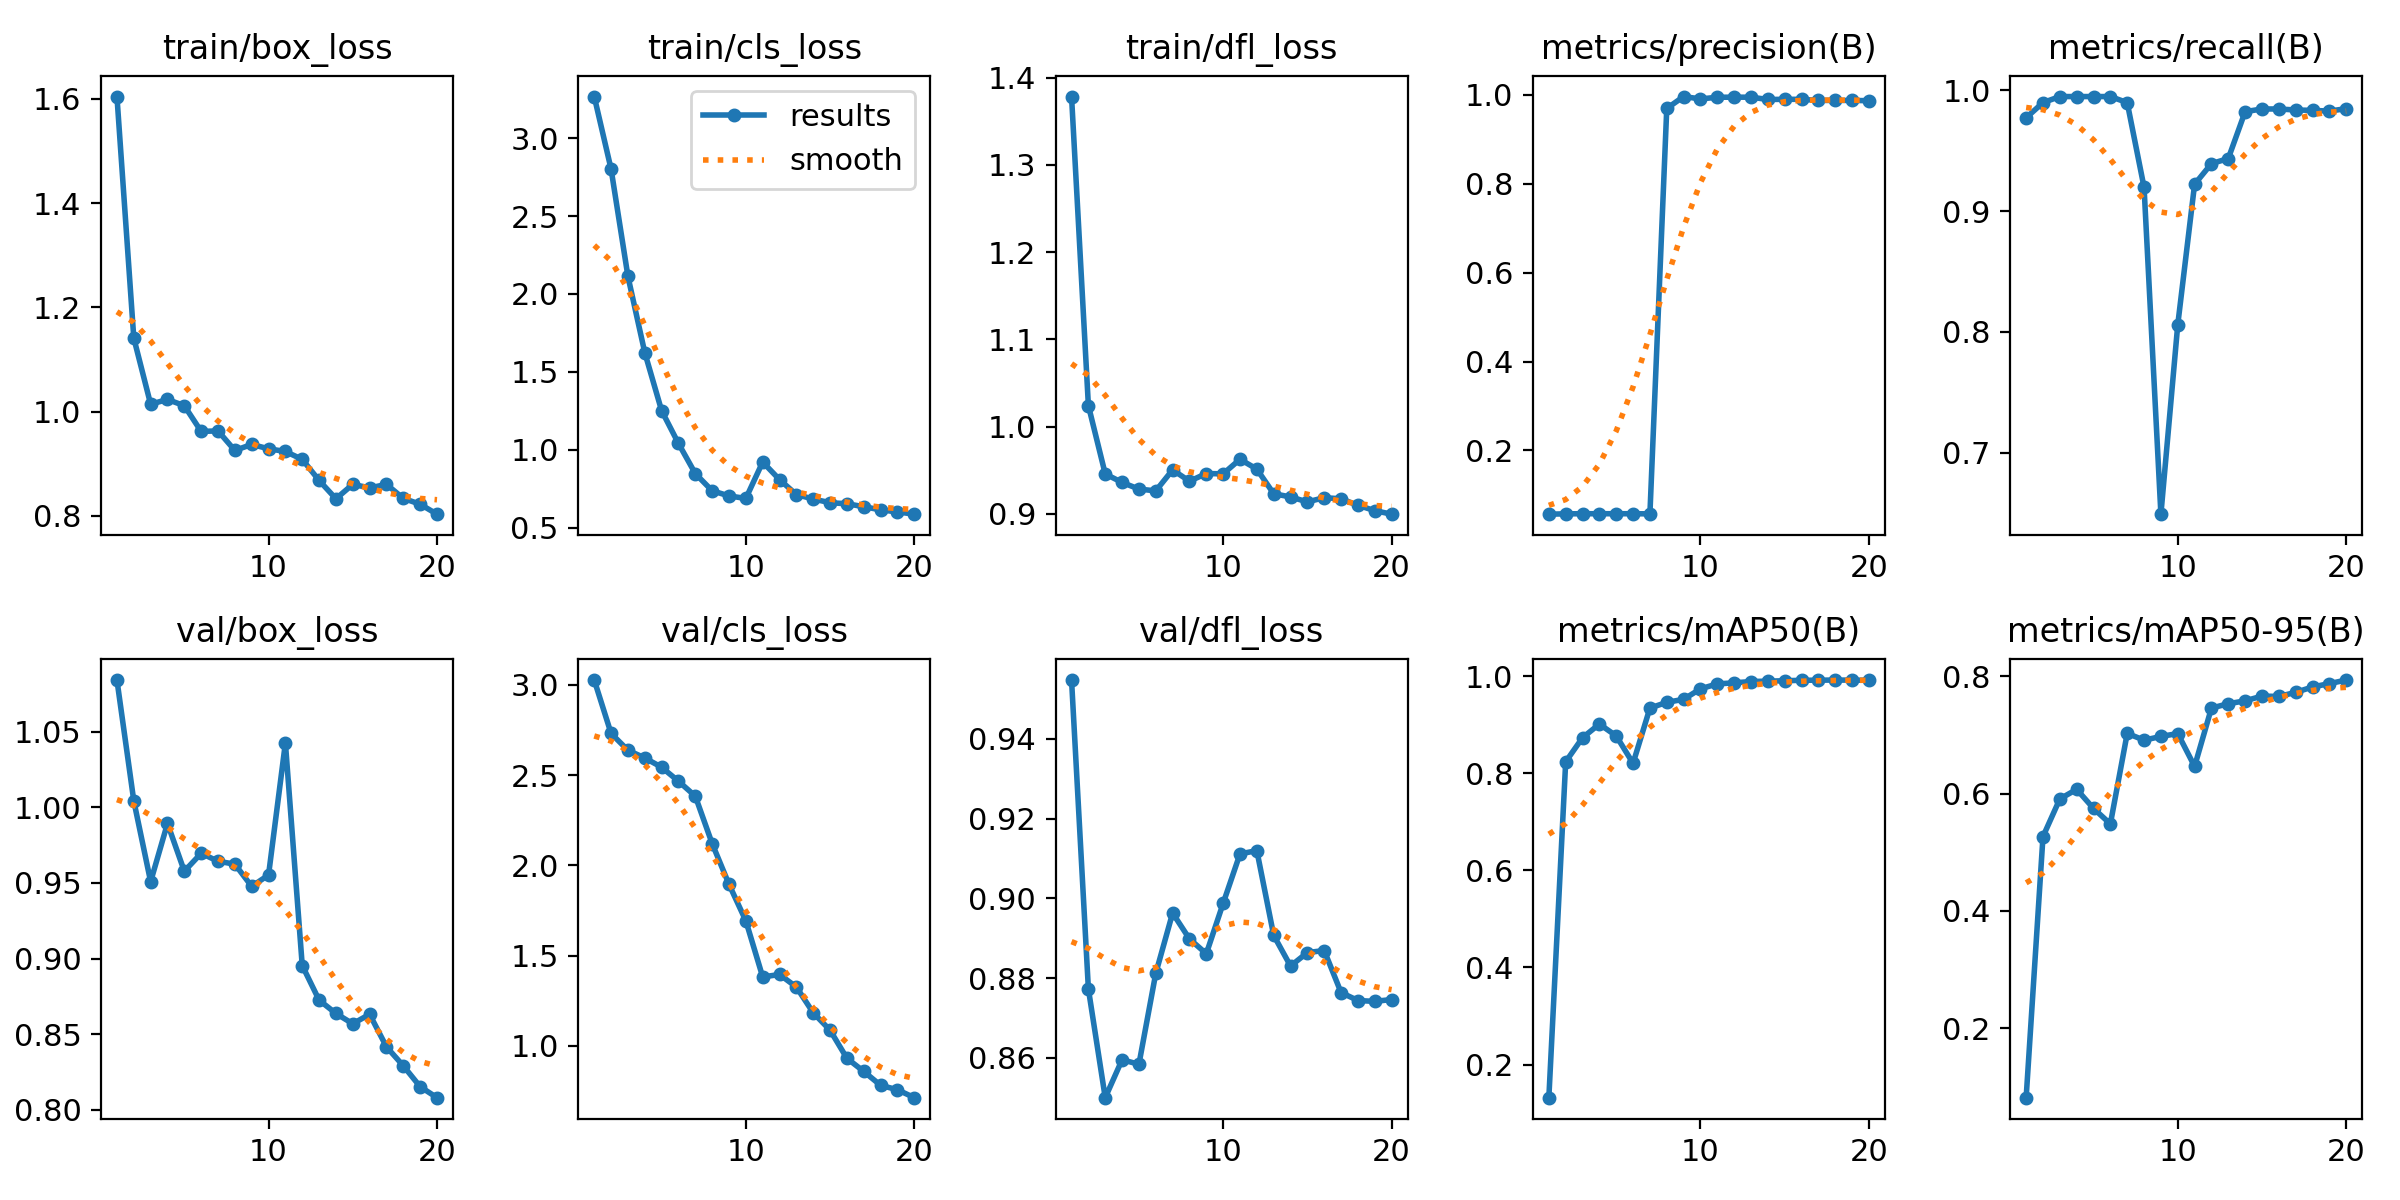

Values plotted in this chart, from the file beside it:
epoch, time, train/box_loss, train/cls_loss, train/dfl_loss, metrics/precision(B), metrics/recall(B), metrics/mAP50(B), metrics/mAP50-95(B), val/box_loss, val/cls_loss, val/dfl_loss, lr/pg0, lr/pg1, lr/pg2
1, 30, 1.605, 3.267, 1.378, 0.05652, 0.9774, 0.1317, 0.08159, 1.084, 3.026, 0.9548, 0.0001, 0.0001, 0.0001
2, 53.85, 1.141, 2.801, 1.024, 0.05725, 0.99, 0.8239, 0.5268, 1.004, 2.73, 0.8773, 0.0002091, 0.0002091, 0.0002091
3, 77.74, 1.014, 2.113, 0.9457, 0.05754, 0.995, 0.8735, 0.5909, 0.9509, 2.637, 0.85, 0.0003063, 0.0003063, 0.0003063
4, 104.9, 1.023, 1.623, 0.9359, 0.05754, 0.995, 0.9017, 0.6074, 0.9894, 2.595, 0.8595, 0.0003917, 0.0003917, 0.0003917
5, 129.7, 1.011, 1.25, 0.9283, 0.05754, 0.995, 0.8772, 0.5748, 0.9578, 2.543, 0.8584, 0.0004652, 0.0004652, 0.0004652
6, 167.9, 0.962, 1.04, 0.9262, 0.05754, 0.995, 0.8207, 0.5484, 0.9696, 2.466, 0.8812, 0.0005267, 0.0005267, 0.0005267
7, 199.1, 0.9629, 0.8462, 0.9504, 0.05725, 0.99, 0.9346, 0.7028, 0.9644, 2.383, 0.8963, 0.0005765, 0.0005765, 0.0005765
8, 222.2, 0.9254, 0.736, 0.9373, 0.9693, 0.9198, 0.9464, 0.6912, 0.9624, 2.121, 0.8898, 0.0006143, 0.0006143, 0.0006143
9, 247.1, 0.937, 0.7027, 0.9461, 0.9961, 0.6491, 0.9526, 0.6975, 0.9477, 1.895, 0.8861, 0.0006402, 0.0006402, 0.0006402
10, 272.3, 0.9286, 0.6868, 0.9458, 0.9908, 0.806, 0.9743, 0.7025, 0.9553, 1.693, 0.8988, 0.0006543, 0.0006543, 0.0006543
11, 296.1, 0.9234, 0.9205, 0.9625, 0.9946, 0.9223, 0.9844, 0.6465, 1.043, 1.382, 0.9112, 0.0006565, 0.0006565, 0.0006565
12, 319.3, 0.9083, 0.8075, 0.9512, 0.9947, 0.9394, 0.9866, 0.7459, 0.8954, 1.396, 0.912, 0.0006468, 0.0006468, 0.0006468
13, 342.7, 0.8679, 0.7116, 0.923, 0.9947, 0.9437, 0.9893, 0.7534, 0.8726, 1.326, 0.8907, 0.0006252, 0.0006252, 0.0006252
14, 365.5, 0.8327, 0.6829, 0.9193, 0.9895, 0.9825, 0.9901, 0.7582, 0.8637, 1.184, 0.883, 0.0005918, 0.0005918, 0.0005918
15, 388.6, 0.8604, 0.6594, 0.9136, 0.9899, 0.9847, 0.9909, 0.7664, 0.8569, 1.087, 0.8864, 0.0005465, 0.0005465, 0.0005465
16, 429.4, 0.8535, 0.6524, 0.9185, 0.9899, 0.9847, 0.9919, 0.7657, 0.8632, 0.9319, 0.8869, 0.0004892, 0.0004892, 0.0004892
17, 477.9, 0.8603, 0.6337, 0.9171, 0.9874, 0.9839, 0.992, 0.7727, 0.8417, 0.8592, 0.8764, 0.000416, 0.000416, 0.000416
18, 525.5, 0.8334, 0.6134, 0.9097, 0.9874, 0.9835, 0.9923, 0.7819, 0.8291, 0.7821, 0.8744, 0.000317, 0.000317, 0.000317
19, 575.2, 0.8222, 0.6, 0.9035, 0.9874, 0.9829, 0.9921, 0.7876, 0.8153, 0.7578, 0.8742, 0.000218, 0.000218, 0.000218
20, 625.7, 0.8031, 0.5857, 0.8995, 0.9868, 0.985, 0.992, 0.7937, 0.8081, 0.7139, 0.8746, 0.000119, 0.000119, 0.000119
